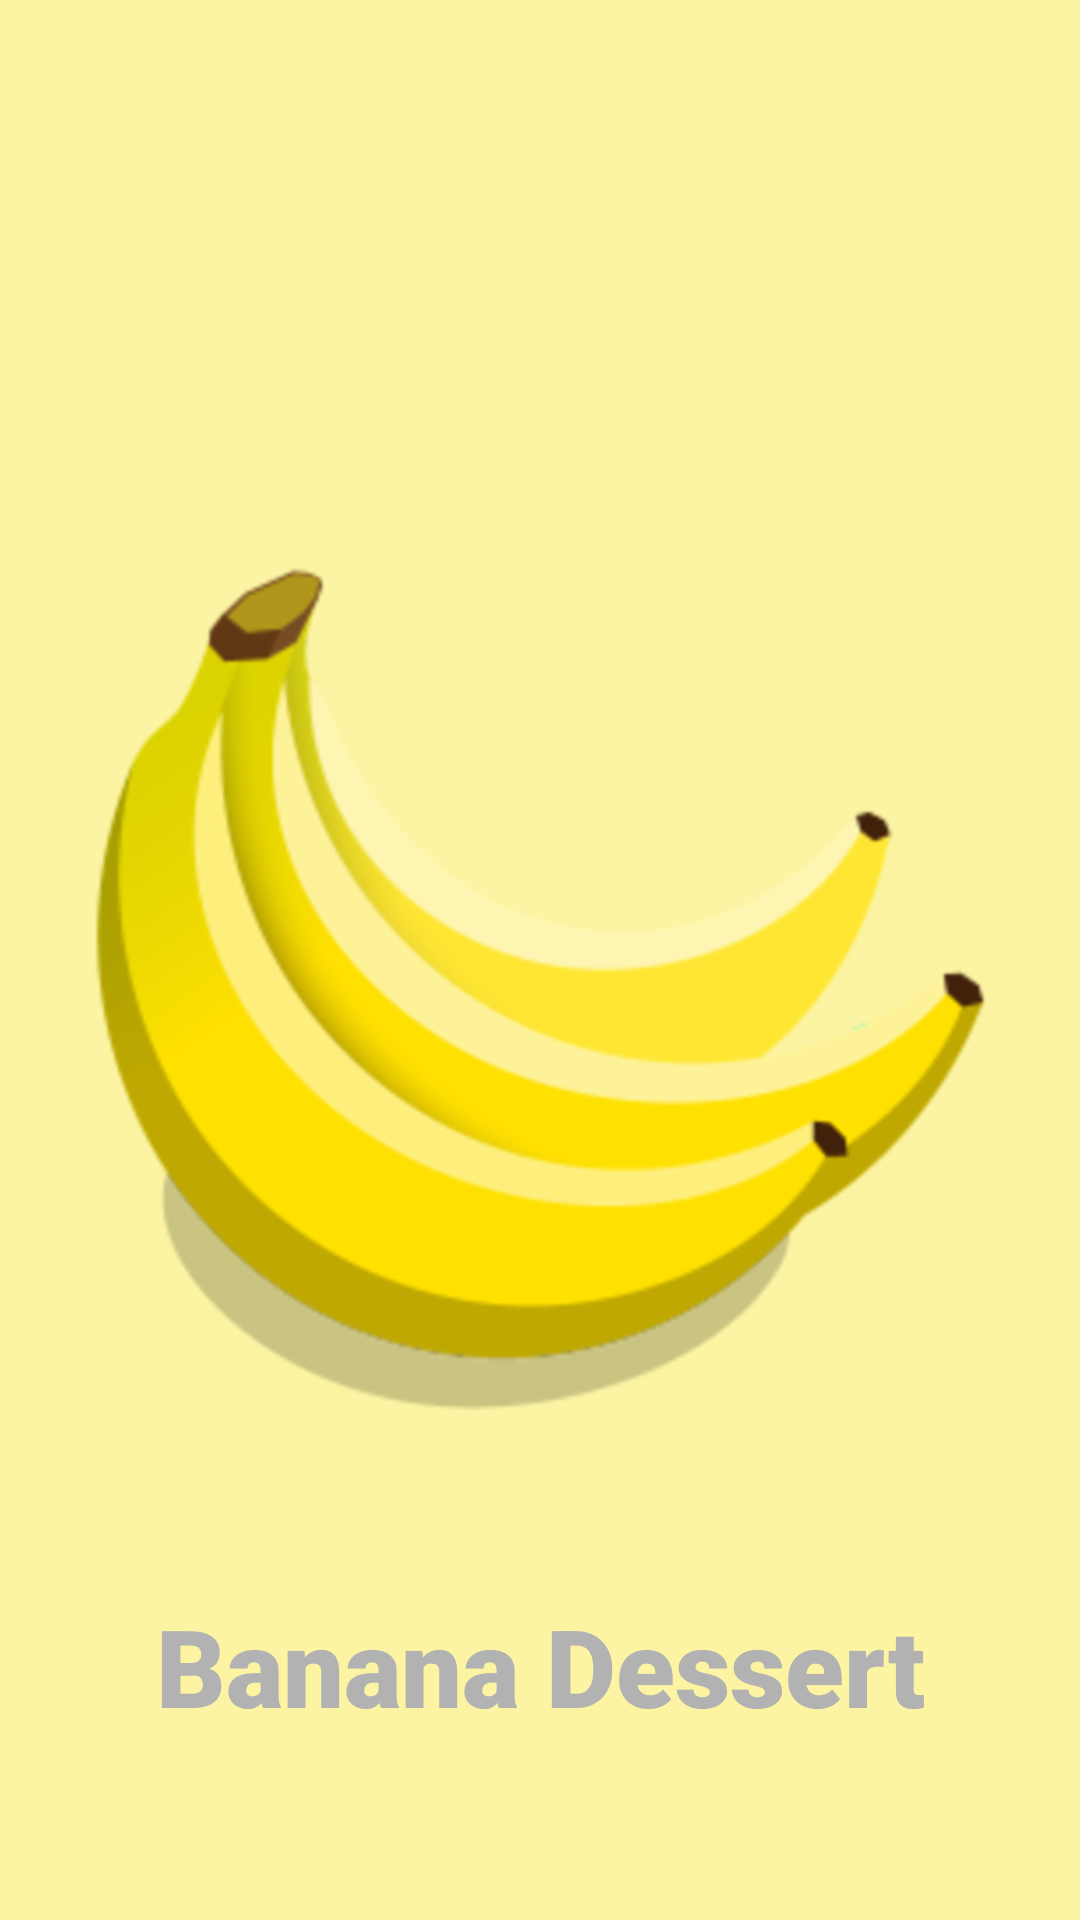

Produce the Android XML layout that renders to this screen, including the resource entries it uses.
<!-- AndroidManifest.xml: application theme Theme.BananaDessert -->
<!-- res/layout/activity_main.xml -->
<?xml version="1.0" encoding="utf-8"?>
<androidx.constraintlayout.widget.ConstraintLayout xmlns:android="http://schemas.android.com/apk/res/android"
    xmlns:app="http://schemas.android.com/apk/res-auto"
    xmlns:tools="http://schemas.android.com/tools"
    android:layout_width="match_parent"
    android:layout_height="match_parent"
    tools:context=".MainActivity"
    android:background="#fcf4a3">
    <ImageView
        android:id="@+id/imageView2"
        android:layout_width="wrap_content"
        android:layout_height="wrap_content"
        android:src="@drawable/bananas_clipart_icon_2"
        app:layout_constraintBottom_toBottomOf="parent"
        app:layout_constraintEnd_toEndOf="parent"
        app:layout_constraintStart_toStartOf="parent"
        app:layout_constraintTop_toTopOf="parent" />

    <TextView
        android:id="@+id/textView"
        android:layout_width="wrap_content"
        android:layout_height="wrap_content"
        android:fontFamily="sans-serif-black"
        android:text="Banana Dessert"
        android:textColor="#b2b2b2"
        android:textSize="36sp"
        app:layout_constraintBottom_toBottomOf="parent"
        app:layout_constraintEnd_toEndOf="parent"
        app:layout_constraintStart_toStartOf="parent"
        app:layout_constraintTop_toBottomOf="@+id/imageView2" />

</androidx.constraintlayout.widget.ConstraintLayout>
<!-- resources referenced by this layout -->
<resources>
  <!-- drawable bananas_clipart_icon_2: png bitmap (drawable-hdpi, 80003 bytes) -->
  <style name="Theme.BananaDessert" parent="Theme.MaterialComponents.DayNight.NoActionBar">
          
          <item name="colorPrimary">#fcf4a3</item>
          <item name="colorPrimaryVariant">#A3ABFC</item>
          <item name="colorOnPrimary">#b2b2b2</item>
          
          <item name="colorSecondary">#A3ABFC</item>
          <item name="colorSecondaryVariant">#fcf4a3</item>
          <item name="colorOnSecondary">#ededed</item>
          
          <item name="android:statusBarColor">#00000000</item>
          
      </style>
</resources>
